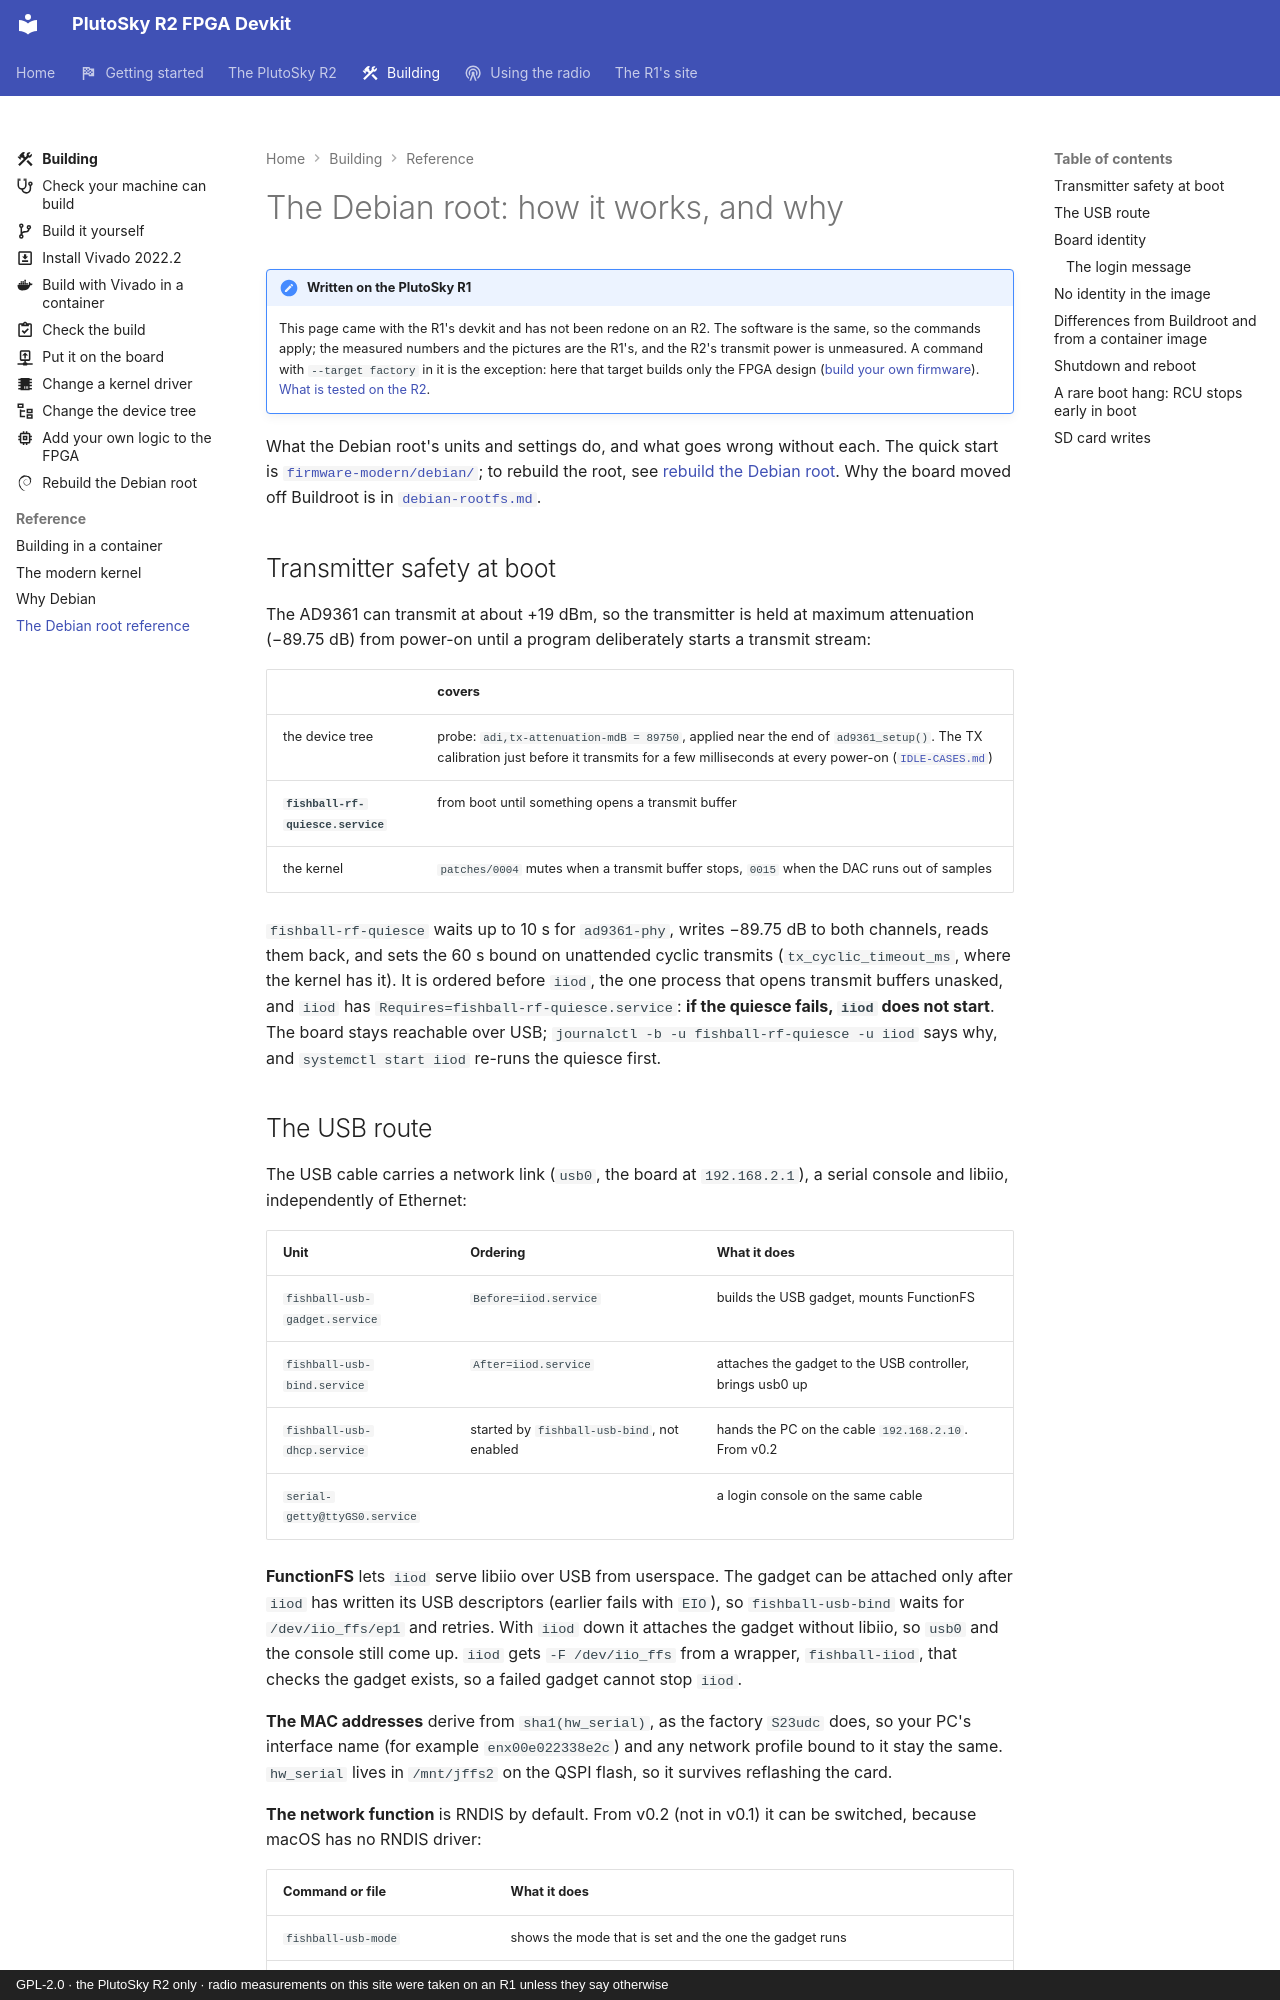

repository: matsvandamme/plutosky-r2-fpga-devkit · page: debian-root-reference/index.html · generator: mkdocs · copyright: GPL-2.0 · the PlutoSky R2 only · radio measurements on this site were taken on an R1 unless they say otherwise

# The Debian root: how it works, and why

!!! note "Written on the PlutoSky R1"
    This page came with the R1's devkit and has not been redone on an R2. The
    software is the same, so the commands apply; the measured numbers and the
    pictures are the R1's, and the R2's transmit power is unmeasured. A command with
    `--target factory` in it is the exception: here that target builds only
    the FPGA design ([build your own firmware](build/index.md)).
    [What is tested on the R2](plutosky-r2.md#what-is-tested-and-what-is-not).

What the Debian root's units and settings do, and what goes wrong without
each. The quick start is [`firmware-modern/debian/`](../firmware-modern/debian/README.md);
to rebuild the root, see [rebuild the Debian root](build/rebuild-the-debian-root.md).
Why the board moved off Buildroot is in [`debian-rootfs.md`](debian-rootfs.md).

## Transmitter safety at boot

The AD9361 can transmit at about +19 dBm, so the transmitter is held at maximum
attenuation (−89.75 dB) from power-on until a program deliberately starts a
transmit stream:

| | covers |
|---|---|
| the device tree | probe: `adi,tx-attenuation-mdB = 89750`, applied near the end of `ad9361_setup()`. The TX calibration just before it transmits for a few milliseconds at every power-on ([`IDLE-CASES.md`](../IDLE-CASES.md)) |
| **`fishball-rf-quiesce.service`** | from boot until something opens a transmit buffer |
| the kernel | `patches/0004` mutes when a transmit buffer stops, `0015` when the DAC runs out of samples |

`fishball-rf-quiesce` waits up to 10 s for `ad9361-phy`, writes −89.75 dB to
both channels, reads them back, and sets the 60 s bound on unattended cyclic
transmits (`tx_cyclic_timeout_ms`, where the kernel has it). It is ordered before
`iiod`, the one process that opens transmit buffers unasked, and `iiod` has
`Requires=fishball-rf-quiesce.service`: **if the quiesce fails, `iiod` does not
start**. The board stays reachable over USB; `journalctl -b -u fishball-rf-quiesce -u iiod`
says why, and `systemctl start iiod` re-runs the quiesce first.
